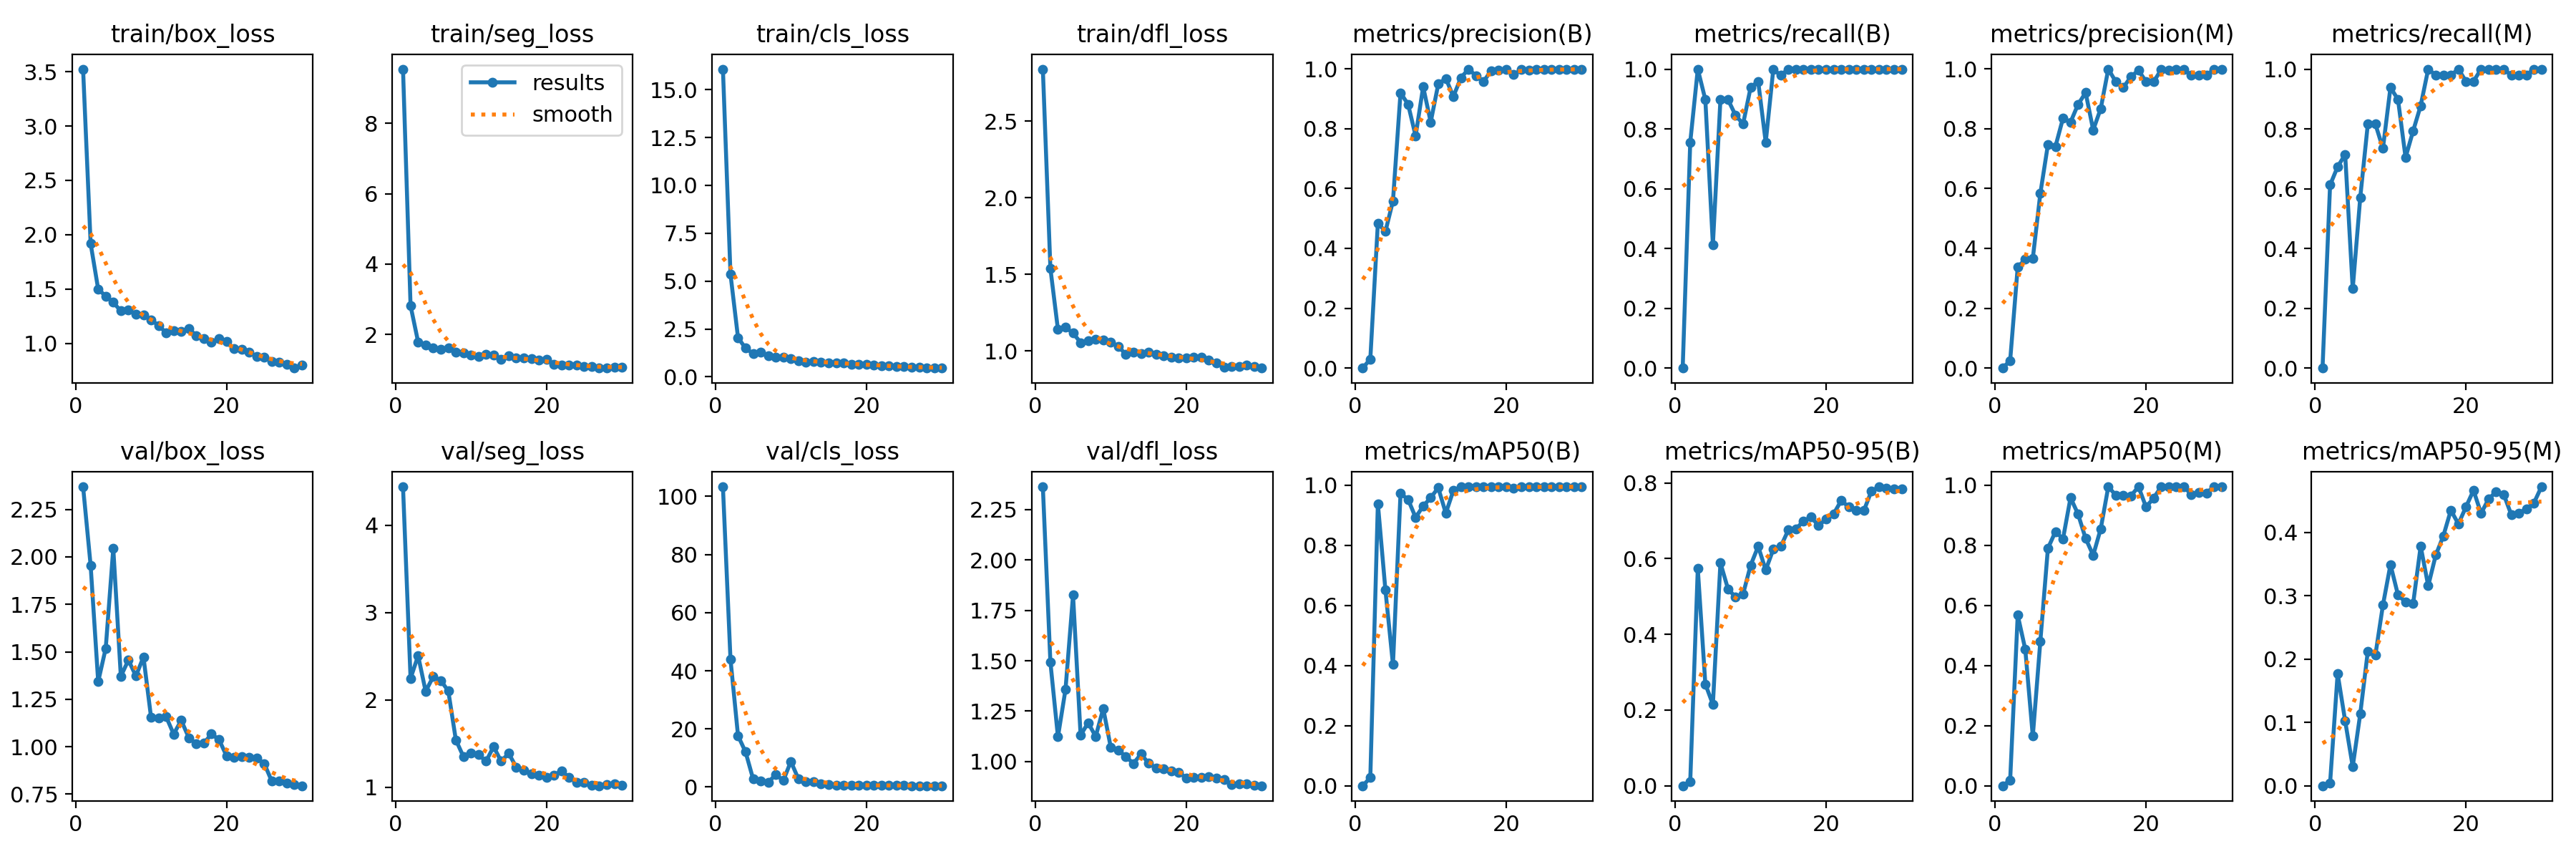

The data file committed next to this chart (first rows):
epoch, time, train/box_loss, train/seg_loss, train/cls_loss, train/dfl_loss, metrics/precision(B), metrics/recall(B), metrics/mAP50(B), metrics/mAP50-95(B), metrics/precision(M), metrics/recall(M), metrics/mAP50(M), metrics/mAP50-95(M), val/box_loss, val/seg_loss, val/cls_loss, val/dfl_loss, lr/pg0, lr/pg1, lr/pg2
1, 15.49, 3.524, 9.534, 16.07, 2.84, 0, 0, 0, 0, 0, 0, 0, 0, 2.369, 4.441, 103.3, 2.363, 0.0002, 0.0002, 0.0002
2, 31.69, 1.918, 2.819, 5.363, 1.54, 0.03027, 0.7551, 0.02715, 0.01111, 0.02498, 0.6122, 0.01861, 0.00417, 1.955, 2.245, 44, 1.492, 0.0004061, 0.0004061, 0.0004061
3, 46.71, 1.498, 1.792, 2.04, 1.141, 0.4842, 1, 0.939, 0.5737, 0.3375, 0.6735, 0.5682, 0.1772, 1.343, 2.506, 17.65, 1.122, 0.0005978, 0.0005978, 0.0005978
4, 61.91, 1.434, 1.713, 1.494, 1.156, 0.4563, 0.898, 0.6513, 0.2688, 0.363, 0.7143, 0.4545, 0.1022, 1.519, 2.098, 12.06, 1.357, 0.0007749, 0.0007749, 0.0007749
5, 76.58, 1.376, 1.626, 1.215, 1.118, 0.558, 0.4124, 0.4033, 0.2149, 0.3664, 0.2653, 0.1651, 0.03019, 2.045, 2.265, 2.76, 1.826, 0.0009374, 0.0009374, 0.0009374
6, 90.91, 1.297, 1.584, 1.277, 1.056, 0.9192, 0.898, 0.9728, 0.5889, 0.5839, 0.5714, 0.4815, 0.1138, 1.371, 2.222, 1.984, 1.13, 0.001086, 0.001086, 0.001086
7, 105.4, 1.309, 1.62, 1.097, 1.066, 0.8815, 0.898, 0.953, 0.52, 0.7462, 0.8163, 0.7901, 0.2125, 1.456, 2.102, 1.578, 1.192, 0.001219, 0.001219, 0.001219
8, 120.8, 1.269, 1.504, 1.02, 1.076, 0.7755, 0.8459, 0.8933, 0.4984, 0.7403, 0.8163, 0.846, 0.2062, 1.372, 1.54, 4.33, 1.124, 0.001338, 0.001338, 0.001338
9, 135.3, 1.264, 1.475, 1.008, 1.073, 0.9398, 0.8163, 0.9306, 0.5065, 0.8346, 0.7347, 0.8216, 0.2853, 1.473, 1.35, 2.223, 1.263, 0.001443, 0.001443, 0.001443
10, 151.7, 1.216, 1.423, 0.9368, 1.06, 0.8217, 0.9388, 0.9589, 0.5824, 0.8217, 0.9388, 0.9589, 0.3494, 1.156, 1.393, 8.79, 1.07, 0.001406, 0.001406, 0.001406
11, 166.6, 1.164, 1.388, 0.8513, 1.03, 0.9488, 0.9592, 0.9916, 0.6324, 0.8812, 0.898, 0.9036, 0.3012, 1.15, 1.371, 2.791, 1.056, 0.00134, 0.00134, 0.00134
12, 181, 1.097, 1.43, 0.7798, 0.9788, 0.9677, 0.7551, 0.9071, 0.5699, 0.92, 0.7044, 0.8228, 0.2902, 1.158, 1.296, 1.946, 1.025, 0.001274, 0.001274, 0.001274
13, 195.9, 1.118, 1.419, 0.809, 0.9908, 0.9073, 0.9986, 0.9824, 0.6245, 0.7953, 0.793, 0.7672, 0.2875, 1.066, 1.463, 1.748, 0.9899, 0.001208, 0.001208, 0.001208
14, 210, 1.107, 1.291, 0.75, 0.9857, 0.9696, 0.9796, 0.9942, 0.6323, 0.8669, 0.8776, 0.8555, 0.3785, 1.139, 1.296, 1.174, 1.037, 0.001142, 0.001142, 0.001142
15, 224.9, 1.135, 1.394, 0.7321, 0.993, 0.9987, 1, 0.995, 0.676, 0.9987, 1, 0.995, 0.3158, 1.047, 1.386, 0.904, 0.9919, 0.001076, 0.001076, 0.001076
16, 239.1, 1.072, 1.329, 0.7147, 0.9798, 0.9767, 1, 0.9946, 0.6783, 0.9566, 0.9796, 0.9671, 0.3644, 1.015, 1.229, 0.6297, 0.9674, 0.00101, 0.00101, 0.00101
17, 254.3, 1.044, 1.336, 0.7128, 0.9703, 0.957, 1, 0.9946, 0.6993, 0.9375, 0.9796, 0.9675, 0.3945, 1.018, 1.193, 0.632, 0.9643, 0.000944, 0.000944, 0.000944
18, 269.1, 1.008, 1.312, 0.6639, 0.9603, 0.9936, 1, 0.995, 0.7096, 0.9733, 0.9796, 0.9653, 0.4352, 1.067, 1.153, 0.5875, 0.954, 0.000878, 0.000878, 0.000878
19, 284.3, 1.043, 1.284, 0.6587, 0.9577, 0.9948, 1, 0.995, 0.6875, 0.9948, 1, 0.995, 0.4137, 1.038, 1.139, 0.5665, 0.9466, 0.000812, 0.000812, 0.000812
20, 298.8, 1.017, 1.303, 0.6472, 0.9555, 0.9979, 1, 0.995, 0.7044, 0.9571, 0.9592, 0.9279, 0.4406, 0.952, 1.108, 0.5695, 0.918, 0.000746, 0.000746, 0.000746
21, 336.3, 0.9522, 1.159, 0.6256, 0.9601, 0.98, 0.9991, 0.9898, 0.7182, 0.9563, 0.9592, 0.9573, 0.4667, 0.945, 1.133, 0.5543, 0.9207, 0.00068, 0.00068, 0.00068
22, 350.9, 0.9474, 1.141, 0.5836, 0.958, 0.9965, 1, 0.995, 0.7536, 0.9965, 1, 0.995, 0.4304, 0.9489, 1.188, 0.5454, 0.9194, 0.000614, 0.000614, 0.000614
23, 365.7, 0.917, 1.129, 0.5592, 0.9413, 0.9963, 1, 0.995, 0.7368, 0.9963, 1, 0.995, 0.453, 0.9448, 1.11, 0.5487, 0.9257, 0.000548, 0.000548, 0.000548
24, 380.2, 0.8785, 1.134, 0.531, 0.9237, 0.9965, 1, 0.995, 0.7277, 0.9965, 1, 0.995, 0.4648, 0.9382, 1.053, 0.5343, 0.9184, 0.000482, 0.000482, 0.000482
25, 394.7, 0.8701, 1.102, 0.5202, 0.8957, 0.9972, 1, 0.995, 0.727, 0.9972, 1, 0.995, 0.4604, 0.9113, 1.05, 0.4904, 0.911, 0.000416, 0.000416, 0.000416
26, 408.9, 0.8332, 1.086, 0.5023, 0.9012, 0.9979, 1, 0.995, 0.7781, 0.9776, 0.9796, 0.9699, 0.4285, 0.8177, 1.025, 0.4765, 0.8852, 0.00035, 0.00035, 0.00035
27, 423.8, 0.8289, 1.055, 0.4985, 0.8979, 0.9979, 1, 0.995, 0.7898, 0.9775, 0.9796, 0.975, 0.4307, 0.8201, 1.015, 0.454, 0.8881, 0.000284, 0.000284, 0.000284
28, 438.5, 0.8083, 1.05, 0.4707, 0.9073, 0.9981, 1, 0.995, 0.7859, 0.9777, 0.9796, 0.9748, 0.4373, 0.8075, 1.03, 0.4346, 0.8889, 0.000218, 0.000218, 0.000218
29, 453.6, 0.7722, 1.083, 0.4568, 0.8998, 0.9982, 1, 0.995, 0.7849, 0.9982, 1, 0.995, 0.4467, 0.7989, 1.034, 0.4387, 0.883, 0.000152, 0.000152, 0.000152
30, 468.4, 0.8, 1.076, 0.4666, 0.8892, 0.9983, 1, 0.995, 0.7841, 0.9983, 1, 0.995, 0.4723, 0.7941, 1.017, 0.4398, 0.8795, 8.6e-05, 8.6e-05, 8.6e-05
